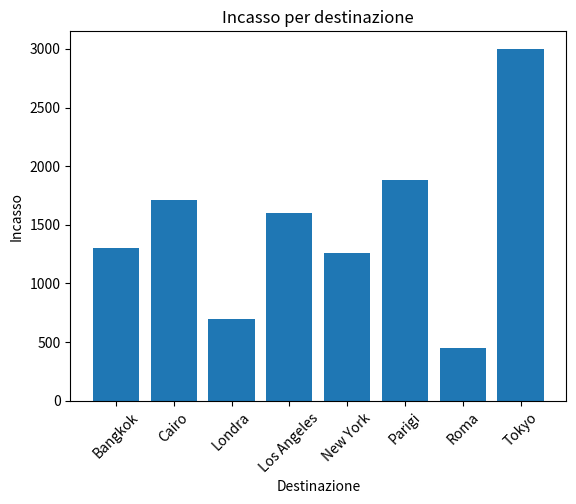
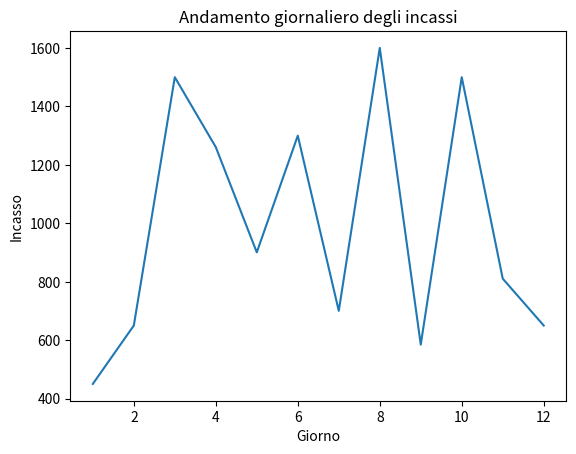
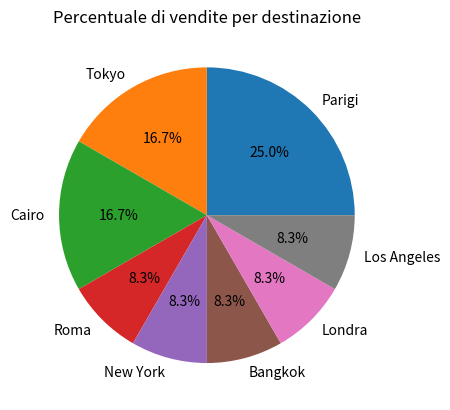
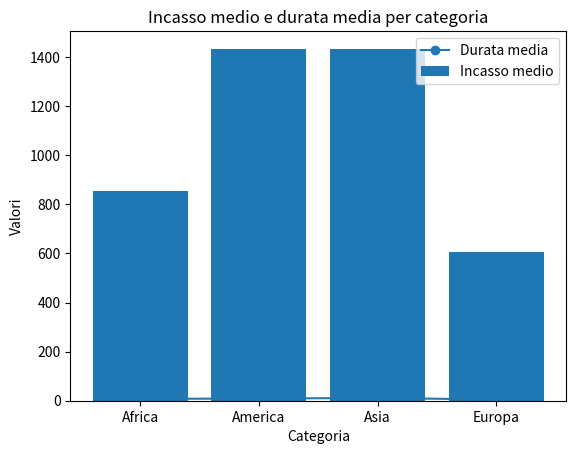

Write the Python code that produced these figures, in order.

#Parte 1- Variabile e tipi di dati

nome = "Mario Rossi"
eta = 34
saldo = 2500.75
vip = True

destinazioni = [ "Roma", "Parigi", "Tokyo", "New York", "Cairo", "Bangkok", "Londra", "Los Angeles"]

prezzi_medi = { "Roma": 500.99, "Parigi": 650.40, "Tokyo": 1500.50, "New York": 1400.99, "Cairo": 900.0, "Bangkok": 1300.50, 
"Londra": 700.60, "Los Angeles": 1600.0}


#Parte 2 - Programmazione ad oggetti (OOP)

class Cliente:
    def __init__(self, nome, eta, vip):
        self.nome = nome
        self.eta = eta
        self.vip = vip

    def stampa_informazioni(self):
        print("Nome:", self.nome)
        print("Età:", self.eta)
        print("VIP:", self.vip)

class Viaggio:
    def __init__(self, destinazione, prezzo, durata):
        self.destinazione = destinazione
        self.prezzo = prezzo
        self.durata = durata

class Prenotazione:
    def __init__(self, cliente, viaggio):
        self.cliente = cliente
        self.viaggio = viaggio

    def calcola_importo_finale(self):
        if self.cliente.vip:
            return self.viaggio.prezzo * 0.90
        else:
            return self.viaggio.prezzo

    def dettagli(self):
        print("Cliente:", self.cliente.nome)
        print("Destinazione:", self.viaggio.destinazione)
        print("Prezzo:", self.viaggio.prezzo)
        print("Durata:", self.viaggio.durata)
        print("Importo finale:", self.calcola_importo_finale())

cliente1 = Cliente("Mario Rossi", 34, True)
viaggio1 = Viaggio("Parigi", 650.0, 5)
prenotazione1 = Prenotazione(cliente1, viaggio1)

cliente1.stampa_informazioni()
prenotazione1.dettagli()


#Parte 3 - NumPy

import numpy as np

prezzi_prenotazioni = np.random.uniform(200, 2000, 100)

prezzo_medio = np.mean(prezzi_prenotazioni)
print("Prezzo medio:", prezzo_medio)

prezzo_minimo = np.min(prezzi_prenotazioni)
prezzo_massimo = np.max(prezzi_prenotazioni)
print("Prezzo minimo:", prezzo_minimo)
print("Prezzo massimo:", prezzo_massimo)

deviazione_standard = np.std(prezzi_prenotazioni)
print("Deviazione standard:", deviazione_standard)

prenotazioni_sopra_media = np.sum(prezzi_prenotazioni > prezzo_medio)
percentuale_sopra_media = prenotazioni_sopra_media / 100 * 100
print("Percentuale di prenotazioni sopra la media:", percentuale_sopra_media)


# Parte 4 - Pandas

import pandas as pd

dati = { "Cliente": [ "Mario Rossi", "Anna Bianchi", "Luca Verdi", "Sara Neri", "Paolo Gialli", "Giulia Blu", "Marco Rosa", "Elena Viola", "Mario Rossi",
"Anna Bianchi", "Mario Rossi", "Luca Verdi"],

    "Destinazione": [ "Roma", "Parigi", "Tokyo", "New York", "Cairo", "Bangkok", "Londra", "Los Angeles", "Parigi", "Tokyo", "Cairo", "Parigi"],

    "Prezzo": [ 500.99, 650.40, 1500.50, 1400.99, 900.0, 1300.50, 700.60, 1600.0, 650.0, 1500.50, 900.0, 650.40],

    "Giorno_Partenza": [ 1, 2, 3, 4, 5, 6, 7, 8, 9, 10, 11, 12 ],

    "Durata": [ 4, 5, 10, 8, 7, 12, 5, 10, 6, 11, 8, 5 ],

    "Incasso": [ 450.50, 650.30, 1500.20, 1260.90, 900.80, 1300.10, 700.60, 1600.40, 585.10, 1500.20, 810.80, 650.30]
}

df = pd.DataFrame(dati)

incasso_totale = df["Incasso"].sum()
print("Incasso totale dell'agenzia:", incasso_totale)

incasso_medio_destinazione = df.groupby("Destinazione")["Incasso"].mean()
print("Incasso medio per destinazione:")
print(incasso_medio_destinazione)

top_3_destinazioni = df["Destinazione"].value_counts().head(3)
print("Top 3 destinazioni più vendute:")
print(top_3_destinazioni)


# Parte 5 - Matplotlib

import matplotlib.pyplot as plt

incasso_destinazione = df.groupby("Destinazione")["Incasso"].sum()

plt.bar(incasso_destinazione.index, incasso_destinazione.values)
plt.title("Incasso per destinazione")
plt.xlabel("Destinazione")
plt.ylabel("Incasso")
plt.xticks(rotation=45)
plt.show()

incasso_giornaliero = df.groupby("Giorno_Partenza")["Incasso"].sum()

plt.plot(incasso_giornaliero.index, incasso_giornaliero.values)
plt.title("Andamento giornaliero degli incassi")
plt.xlabel("Giorno")
plt.ylabel("Incasso")
plt.show()

vendite_destinazione = df["Destinazione"].value_counts()

plt.pie(
    vendite_destinazione.values,
    labels=vendite_destinazione.index,
    autopct="%1.1f%%"
)
plt.title("Percentuale di vendite per destinazione")
plt.show()


# Parte 6 - Analisi avanzata

categorie = { "Roma": "Europa", "Parigi": "Europa", "Tokyo": "Asia", "New York": "America", "Cairo": "Africa", "Bangkok": "Asia", "Londra": "Europa", "Los Angeles": "America"}

df["Categoria"] = df["Destinazione"].map(categorie)

incasso_totale_categoria = df.groupby("Categoria")["Incasso"].sum()
print("Incasso totale per categoria:")
print(incasso_totale_categoria)

durata_media_categoria = df.groupby("Categoria")["Durata"].mean()
print("Durata media dei viaggi per categoria:")
print(durata_media_categoria)

df.to_csv("prenotazioni_analizzate.csv", index=False)


# Parte 7 - Estensioni

def clienti_con_piu_prenotazioni(dataframe, N):
    prenotazioni_clienti = dataframe["Cliente"].value_counts()
    return prenotazioni_clienti.head(N)

N = 3

top_clienti = clienti_con_piu_prenotazioni(df, N)

print("Clienti con più prenotazioni:")
print(top_clienti)

incasso_medio_categoria = df.groupby("Categoria")["Incasso"].mean()
durata_media_categoria = df.groupby("Categoria")["Durata"].mean()

plt.bar(
    incasso_medio_categoria.index,
    incasso_medio_categoria.values,
    label="Incasso medio"
)

plt.plot(
    durata_media_categoria.index,
    durata_media_categoria.values,
    marker="o",
    label="Durata media"
)

plt.title("Incasso medio e durata media per categoria")
plt.xlabel("Categoria")
plt.ylabel("Valori")
plt.legend()
plt.show()
